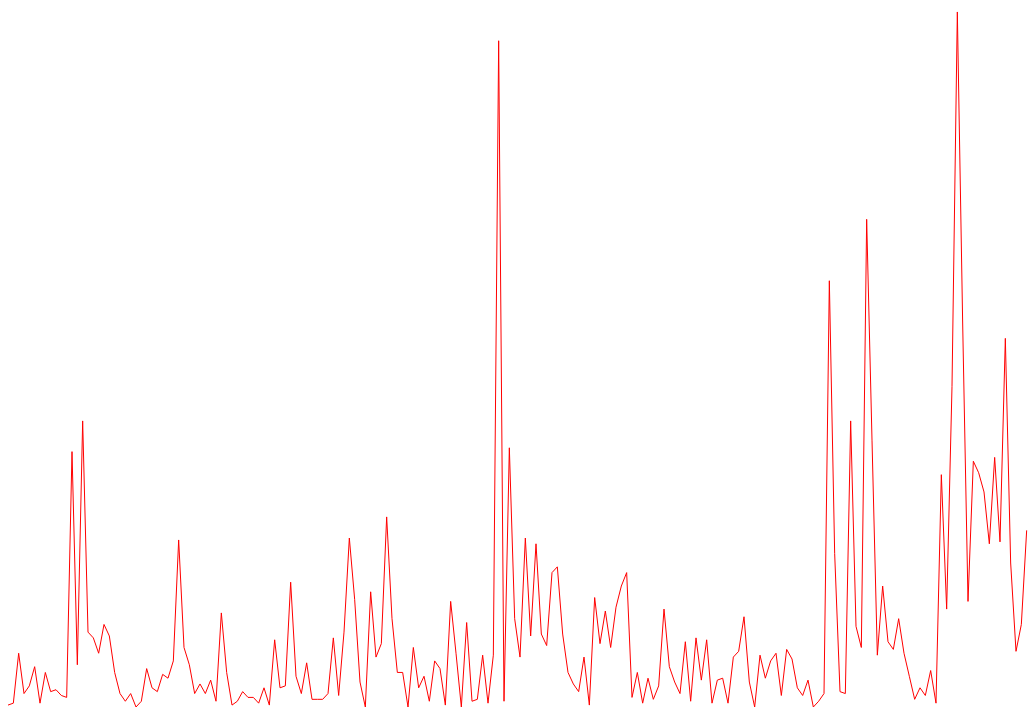
D3 v4 page, settled after 480 driven frames (8 s of simulated time); the page loaded 1 data file(s).


var width = 1024;
var height = 768;
var ctrl = d3.select("body").append("svg").attr("width", width).attr("height", height);
d3.csv("./total.csv", 
	function(data)
	{
		var ln = data.length;
		console.log(data);
		var miny = d3.min(data,function(d){return d.sum;});
		console.log(miny);
		var lines = d3.line().x(function(d,i){return i*(width/ln);})
		.y(function(d){return height-d.sum*(height/400-miny)});
		ctrl.append("path").data([data]).attr("d", lines).attr("stroke", "red").attr("fill", "none");
	}
);


### data: total.csv
number, sum
1, 1
2, 2
3, 28
4, 7
5, 11
6, 21
7, 2
8, 18
9, 8
10, 9
11, 6
12, 5
13, 133
14, 22
15, 149
16, 39
17, 36
18, 28
19, 43
20, 37
21, 18
22, 7
23, 3
24, 7
25, 0
26, 3
27, 20
28, 10
29, 8
30, 17
31, 15
32, 24
33, 87
34, 31
35, 22
36, 7
37, 12
38, 7
39, 14
40, 3
41, 49
42, 18
43, 1
44, 3
45, 8
46, 5
47, 5
48, 2
49, 10
50, 1
51, 35
52, 10
53, 11
54, 65
55, 16
56, 7
57, 23
58, 4
59, 4
60, 4
... 132 more rows